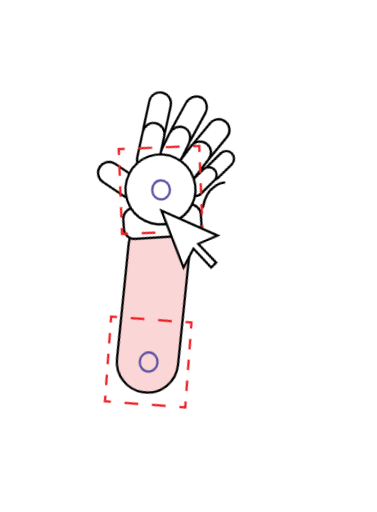
t = 0.00 s
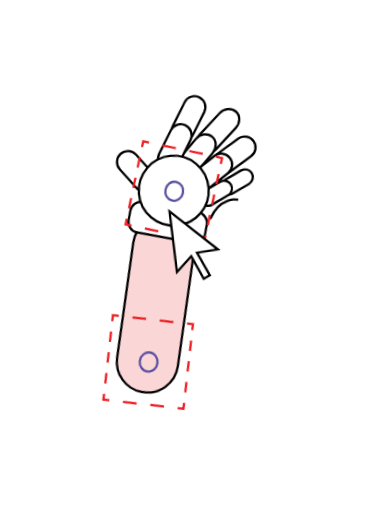
t = 0.38 s
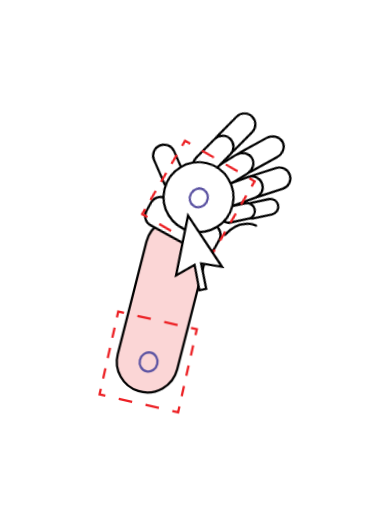
t = 0.75 s
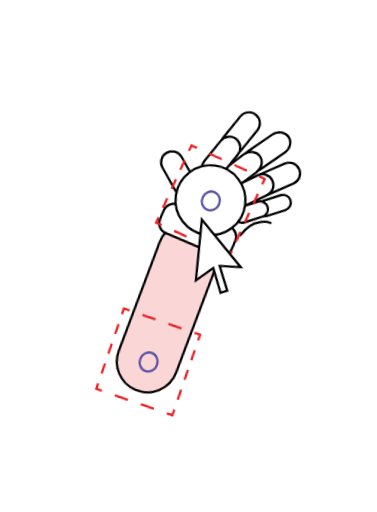
t = 1.13 s

The animated SVG that drew these frames (rendered in a browser with its animation timeline set to each time). Animation: 2 CSS @keyframes rules; one cycle of 1.50 s, repeats indefinitely.

<svg xmlns="http://www.w3.org/2000/svg" viewBox="1349.10 3977.10 148.00 200.90"><style>#fore{transform-origin:1407.48px 4119.08px;animation:fore 1.5s ease-in-out infinite alternate}#hand{transform-origin:1420.28px 4065.31px;animation:hand .75s ease-in-out infinite alternate}@keyframes fore{from{transform:rotate(-8deg)}to{transform:rotate(9deg)}}@keyframes hand{from{transform:rotate(-11deg)}to{transform:rotate(13deg)}}@media (prefers-reduced-motion:reduce){*{animation:none!important}}</style>
<g id="fore">
<path d="M1403.53 4130.58 L1403.53 4130.58 C1410.14 4132.58 1417.07 4128.63 1418.71 4121.92 L1429.58 4077.72 C1431.12 4071.49 1427.50 4065.15 1421.36 4063.30 C1414.76 4061.30 1407.83 4065.25 1406.18 4071.96 L1395.31 4116.16 C1393.78 4122.39 1397.39 4128.73 1403.53 4130.58 " fill="#fbd6d6"/>
<path d="M1403.53 4130.58 L1403.53 4130.58 C1410.14 4132.58 1417.07 4128.63 1418.71 4121.92 L1429.58 4077.72 C1431.12 4071.49 1427.50 4065.15 1421.36 4063.30 C1414.76 4061.30 1407.83 4065.25 1406.18 4071.96 L1395.31 4116.16 C1393.78 4122.39 1397.39 4128.73 1403.53 4130.58 Z" fill="none" stroke="#000000" stroke-width="0.90" stroke-miterlimit="10"/>
<path d="M1419.69 4136.50 L1419.20 4138.78 L1416.92 4138.29 " fill="none" stroke="#ec2024" stroke-width="0.90" stroke-miterlimit="10"/>
<path d="M1411.65 4137.15 L1393.21 4133.15 " fill="none" stroke="#ec2024" stroke-width="0.90" stroke-miterlimit="10" stroke-dasharray="5.39 5.39"/>
<path d="M1390.57 4132.58 L1388.30 4132.09 L1388.79 4129.81 " fill="none" stroke="#ec2024" stroke-width="0.90" stroke-miterlimit="10"/>
<path d="M1389.66 4125.80 L1394.42 4103.76 " fill="none" stroke="#ec2024" stroke-width="0.90" stroke-miterlimit="10" stroke-dasharray="4.10 4.10"/>
<path d="M1394.85 4101.75 L1395.35 4099.48 L1397.62 4099.97 " fill="none" stroke="#ec2024" stroke-width="0.90" stroke-miterlimit="10"/>
<path d="M1402.89 4101.11 L1421.33 4105.10 " fill="none" stroke="#ec2024" stroke-width="0.90" stroke-miterlimit="10" stroke-dasharray="5.39 5.39"/>
<path d="M1423.97 4105.67 L1426.25 4106.17 L1425.75 4108.45 " fill="none" stroke="#ec2024" stroke-width="0.90" stroke-miterlimit="10"/>
<path d="M1424.89 4112.45 L1420.12 4134.50 " fill="none" stroke="#ec2024" stroke-width="0.90" stroke-miterlimit="10" stroke-dasharray="4.10 4.10"/>
<path d="M1410.85 4119.89 C1410.41 4121.92 1408.53 4123.23 1406.65 4122.82 C1404.76 4122.41 1403.59 4120.44 1404.03 4118.41 C1404.47 4116.39 1406.35 4115.08 1408.23 4115.49 C1410.11 4115.89 1411.29 4117.87 1410.85 4119.89 Z" fill="none" stroke="#5b53a2" stroke-width="0.90" stroke-miterlimit="10"/>
<g id="hand">
<path d="M1448.39 4058.79 C1448.39 4058.79 1441.79 4057.06 1437.37 4065.15 " fill="none" stroke="#000000" stroke-width="0.90" stroke-miterlimit="10" stroke-linecap="round" stroke-linejoin="round"/>
<path d="M1448.41 4053.07 C1448.41 4053.07 1437.81 4049.92 1432.07 4064.47 " fill="none" stroke="#000000" stroke-width="0.90" stroke-miterlimit="10" stroke-linecap="round" stroke-linejoin="round"/>
<path d="M1429.55 4074.19 L1408.12 4068.31 C1405.91 4067.70 1404.61 4065.42 1405.22 4063.22 L1406.23 4059.52 C1406.84 4057.31 1409.12 4056.01 1411.32 4056.62 L1432.75 4062.50 C1434.96 4063.10 1436.26 4065.38 1435.65 4067.59 L1434.64 4071.29 C1434.03 4073.49 1431.75 4074.79 1429.55 4074.19 " fill="#ffffff"/>
<path d="M1429.55 4074.19 L1408.12 4068.31 C1405.91 4067.70 1404.61 4065.42 1405.22 4063.22 L1406.23 4059.52 C1406.84 4057.31 1409.12 4056.01 1411.32 4056.62 L1432.75 4062.50 C1434.96 4063.10 1436.26 4065.38 1435.65 4067.59 L1434.64 4071.29 C1434.03 4073.49 1431.75 4074.79 1429.55 4074.19 Z" fill="none" stroke="#000000" stroke-width="0.90" stroke-miterlimit="10"/>
<path d="M1450.79 4024.32 L1450.79 4024.32 C1452.39 4026.07 1452.10 4028.94 1450.15 4030.72 L1441.67 4038.44 C1439.71 4040.22 1436.83 4040.24 1435.23 4038.49 C1433.63 4036.74 1433.92 4033.87 1435.88 4032.09 L1444.35 4024.37 C1446.31 4022.59 1449.19 4022.57 1450.79 4024.32 " fill="#ffffff"/>
<path d="M1450.79 4024.32 L1450.79 4024.32 C1452.39 4026.07 1452.10 4028.94 1450.15 4030.72 L1441.67 4038.44 C1439.71 4040.22 1436.83 4040.24 1435.23 4038.49 C1433.63 4036.74 1433.92 4033.87 1435.88 4032.09 L1444.35 4024.37 C1446.31 4022.59 1449.19 4022.57 1450.79 4024.32 Z" fill="none" stroke="#000000" stroke-width="0.90" stroke-miterlimit="10"/>
<path d="M1456.66 4036.35 L1456.66 4036.35 C1457.90 4038.38 1457.27 4041.02 1455.24 4042.26 L1446.46 4047.63 C1444.43 4048.87 1441.78 4048.24 1440.54 4046.21 C1439.30 4044.19 1439.94 4041.55 1441.96 4040.31 L1450.75 4034.93 C1452.78 4033.69 1455.42 4034.33 1456.66 4036.35 " fill="#ffffff"/>
<path d="M1456.66 4036.35 L1456.66 4036.35 C1457.90 4038.38 1457.27 4041.02 1455.24 4042.26 L1446.46 4047.63 C1444.43 4048.87 1441.78 4048.24 1440.54 4046.21 C1439.30 4044.19 1439.94 4041.55 1441.96 4040.31 L1450.75 4034.93 C1452.78 4033.69 1455.42 4034.33 1456.66 4036.35 Z" fill="none" stroke="#000000" stroke-width="0.90" stroke-miterlimit="10"/>
<path d="M1436.90 4017.50 L1436.90 4017.50 C1438.93 4018.73 1439.59 4021.37 1438.36 4023.40 L1433.03 4032.22 C1431.80 4034.25 1429.16 4034.91 1427.13 4033.68 L1427.13 4033.68 C1425.10 4032.46 1424.45 4029.82 1425.67 4027.78 L1431.00 4018.96 C1432.23 4016.93 1434.87 4016.27 1436.90 4017.50 " fill="#ffffff"/>
<path d="M1436.90 4017.50 L1436.90 4017.50 C1438.93 4018.73 1439.59 4021.37 1438.36 4023.40 L1433.03 4032.22 C1431.80 4034.25 1429.16 4034.91 1427.13 4033.68 L1427.13 4033.68 C1425.10 4032.46 1424.45 4029.82 1425.67 4027.78 L1431.00 4018.96 C1432.23 4016.93 1434.87 4016.27 1436.90 4017.50 Z" fill="none" stroke="#000000" stroke-width="0.90" stroke-miterlimit="10"/>
<path d="M1404.27 4037.04 L1404.27 4037.04 C1406.16 4035.61 1408.85 4035.98 1410.29 4037.87 L1416.51 4046.09 C1417.94 4047.98 1417.57 4050.68 1415.68 4052.12 C1413.79 4053.55 1411.10 4053.18 1409.67 4051.29 L1403.45 4043.07 C1402.01 4041.18 1402.38 4038.48 1404.27 4037.04 " fill="#ffffff"/>
<path d="M1404.27 4037.04 L1404.27 4037.04 C1406.16 4035.61 1408.85 4035.98 1410.29 4037.87 L1416.51 4046.09 C1417.94 4047.98 1417.57 4050.68 1415.68 4052.12 C1413.79 4053.55 1411.10 4053.18 1409.67 4051.29 L1403.45 4043.07 C1402.01 4041.18 1402.38 4038.48 1404.27 4037.04 Z" fill="none" stroke="#000000" stroke-width="0.90" stroke-miterlimit="10"/>
<path d="M1440.60 4033.32 L1440.60 4033.32 C1442.29 4034.99 1442.15 4037.87 1440.28 4039.75 L1432.21 4047.89 C1430.34 4049.76 1427.47 4049.93 1425.78 4048.26 C1424.10 4046.59 1424.24 4043.72 1426.10 4041.84 L1434.18 4033.70 C1436.04 4031.82 1438.92 4031.65 1440.60 4033.32 " fill="#ffffff"/>
<path d="M1440.60 4033.32 L1440.60 4033.32 C1442.29 4034.99 1442.15 4037.87 1440.28 4039.75 L1432.21 4047.89 C1430.34 4049.76 1427.47 4049.93 1425.78 4048.26 C1424.10 4046.59 1424.24 4043.72 1426.10 4041.84 L1434.18 4033.70 C1436.04 4031.82 1438.92 4031.65 1440.60 4033.32 Z" fill="none" stroke="#000000" stroke-width="0.90" stroke-miterlimit="10"/>
<path d="M1446.84 4042.15 L1446.84 4042.15 C1448.16 4044.12 1447.62 4046.79 1445.65 4048.11 L1437.08 4053.82 C1435.10 4055.14 1432.43 4054.61 1431.11 4052.63 C1429.80 4050.66 1430.33 4047.99 1432.31 4046.67 L1440.88 4040.96 C1442.85 4039.64 1445.53 4040.18 1446.84 4042.15 " fill="#ffffff"/>
<path d="M1446.84 4042.15 L1446.84 4042.15 C1448.16 4044.12 1447.62 4046.79 1445.65 4048.11 L1437.08 4053.82 C1435.10 4055.14 1432.43 4054.61 1431.11 4052.63 C1429.80 4050.66 1430.33 4047.99 1432.31 4046.67 L1440.88 4040.96 C1442.85 4039.64 1445.53 4040.18 1446.84 4042.15 Z" fill="none" stroke="#000000" stroke-width="0.90" stroke-miterlimit="10"/>
<path d="M1430.59 4028.01 L1430.59 4028.01 C1432.62 4029.23 1433.27 4031.87 1432.05 4033.91 L1426.72 4042.73 C1425.49 4044.76 1422.85 4045.41 1420.82 4044.19 L1420.82 4044.19 C1418.78 4042.96 1418.13 4040.32 1419.36 4038.29 L1424.69 4029.47 C1425.92 4027.44 1428.56 4026.78 1430.59 4028.01 " fill="#ffffff"/>
<path d="M1430.59 4028.01 L1430.59 4028.01 C1432.62 4029.23 1433.27 4031.87 1432.05 4033.91 L1426.72 4042.73 C1425.49 4044.76 1422.85 4045.41 1420.82 4044.19 L1420.82 4044.19 C1418.78 4042.96 1418.13 4040.32 1419.36 4038.29 L1424.69 4029.47 C1425.92 4027.44 1428.56 4026.78 1430.59 4028.01 Z" fill="none" stroke="#000000" stroke-width="0.90" stroke-miterlimit="10"/>
<path d="M1454.94 4048.91 L1454.94 4048.91 C1455.68 4050.43 1455.04 4052.27 1453.51 4053.00 L1446.88 4056.20 C1445.36 4056.93 1443.52 4056.29 1442.78 4054.77 C1442.05 4053.24 1442.69 4051.41 1444.21 4050.67 L1450.84 4047.48 C1452.37 4046.74 1454.21 4047.38 1454.94 4048.91 " fill="#ffffff"/>
<path d="M1454.94 4048.91 L1454.94 4048.91 C1455.68 4050.43 1455.04 4052.27 1453.51 4053.00 L1446.88 4056.20 C1445.36 4056.93 1443.52 4056.29 1442.78 4054.77 C1442.05 4053.24 1442.69 4051.41 1444.21 4050.67 L1450.84 4047.48 C1452.37 4046.74 1454.21 4047.38 1454.94 4048.91 Z" fill="none" stroke="#000000" stroke-width="0.90" stroke-miterlimit="10"/>
<path d="M1446.39 4052.65 L1446.39 4052.65 C1447.13 4054.17 1446.49 4056.01 1444.96 4056.74 L1438.33 4059.94 C1436.81 4060.67 1434.97 4060.03 1434.23 4058.51 C1433.49 4056.98 1434.14 4055.15 1435.66 4054.41 L1442.29 4051.22 C1443.82 4050.48 1445.65 4051.12 1446.39 4052.65 " fill="#ffffff"/>
<path d="M1446.39 4052.65 L1446.39 4052.65 C1447.13 4054.17 1446.49 4056.01 1444.96 4056.74 L1438.33 4059.94 C1436.81 4060.67 1434.97 4060.03 1434.23 4058.51 C1433.49 4056.98 1434.14 4055.15 1435.66 4054.41 L1442.29 4051.22 C1443.82 4050.48 1445.65 4051.12 1446.39 4052.65 Z" fill="none" stroke="#000000" stroke-width="0.90" stroke-miterlimit="10"/>
<path d="M1437.57 4053.19 C1437.57 4060.78 1431.42 4066.92 1423.85 4066.92 C1416.27 4066.92 1410.12 4060.78 1410.12 4053.19 C1410.12 4045.61 1416.27 4039.46 1423.85 4039.46 C1431.42 4039.46 1437.57 4045.61 1437.57 4053.19 " fill="#ffffff"/>
<path d="M1437.57 4053.19 C1437.57 4060.78 1431.42 4066.92 1423.85 4066.92 C1416.27 4066.92 1410.12 4060.78 1410.12 4053.19 C1410.12 4045.61 1416.27 4039.46 1423.85 4039.46 C1431.42 4039.46 1437.57 4045.61 1437.57 4053.19 Z" fill="none" stroke="#000000" stroke-width="0.90" stroke-miterlimit="10"/>
<path d="M1434.83 4071.70 L1434.16 4073.93 L1431.93 4073.26 " fill="none" stroke="#ec2024" stroke-width="0.90" stroke-miterlimit="10"/>
<path d="M1426.77 4071.70 L1408.71 4066.24 " fill="none" stroke="#ec2024" stroke-width="0.90" stroke-miterlimit="10" stroke-dasharray="5.39 5.39"/>
<path d="M1406.13 4065.46 L1403.89 4064.79 L1404.57 4062.56 " fill="none" stroke="#ec2024" stroke-width="0.90" stroke-miterlimit="10"/>
<path d="M1405.75 4058.63 L1412.26 4037.04 " fill="none" stroke="#ec2024" stroke-width="0.90" stroke-miterlimit="10" stroke-dasharray="4.10 4.10"/>
<path d="M1412.86 4035.08 L1413.53 4032.84 L1415.76 4033.52 " fill="none" stroke="#ec2024" stroke-width="0.90" stroke-miterlimit="10"/>
<path d="M1420.92 4035.08 L1438.98 4040.53 " fill="none" stroke="#ec2024" stroke-width="0.90" stroke-miterlimit="10" stroke-dasharray="5.39 5.39"/>
<path d="M1441.56 4041.31 L1443.80 4041.99 L1443.12 4044.22 " fill="none" stroke="#ec2024" stroke-width="0.90" stroke-miterlimit="10"/>
<path d="M1441.94 4048.15 L1435.43 4069.74 " fill="none" stroke="#ec2024" stroke-width="0.90" stroke-miterlimit="10" stroke-dasharray="4.10 4.10"/>
<path d="M1427.35 4054.43 C1426.75 4056.42 1424.77 4057.57 1422.93 4057.02 C1421.08 4056.46 1420.07 4054.40 1420.67 4052.42 C1421.27 4050.43 1423.25 4049.28 1425.09 4049.83 C1426.94 4050.39 1427.95 4052.45 1427.35 4054.43 Z" fill="none" stroke="#5b53a2" stroke-width="0.90" stroke-miterlimit="10"/>
<path d="M1433.89 4088.07 L1435.17 4087.44 L1430.92 4078.22 L1439.18 4077.62 L1421.51 4061.16 L1422.43 4085.12 L1428.53 4079.36 L1432.69 4088.62 Z" fill="#ffffff"/>
<path d="M1433.89 4088.07 L1435.17 4087.44 L1430.92 4078.22 L1439.18 4077.62 L1421.51 4061.16 L1422.43 4085.12 L1428.53 4079.36 L1432.69 4088.62 L1433.89 4088.07 " fill="none" stroke="#000000" stroke-width="0.90" stroke-miterlimit="10"/>
</g>
</g>
</svg>
